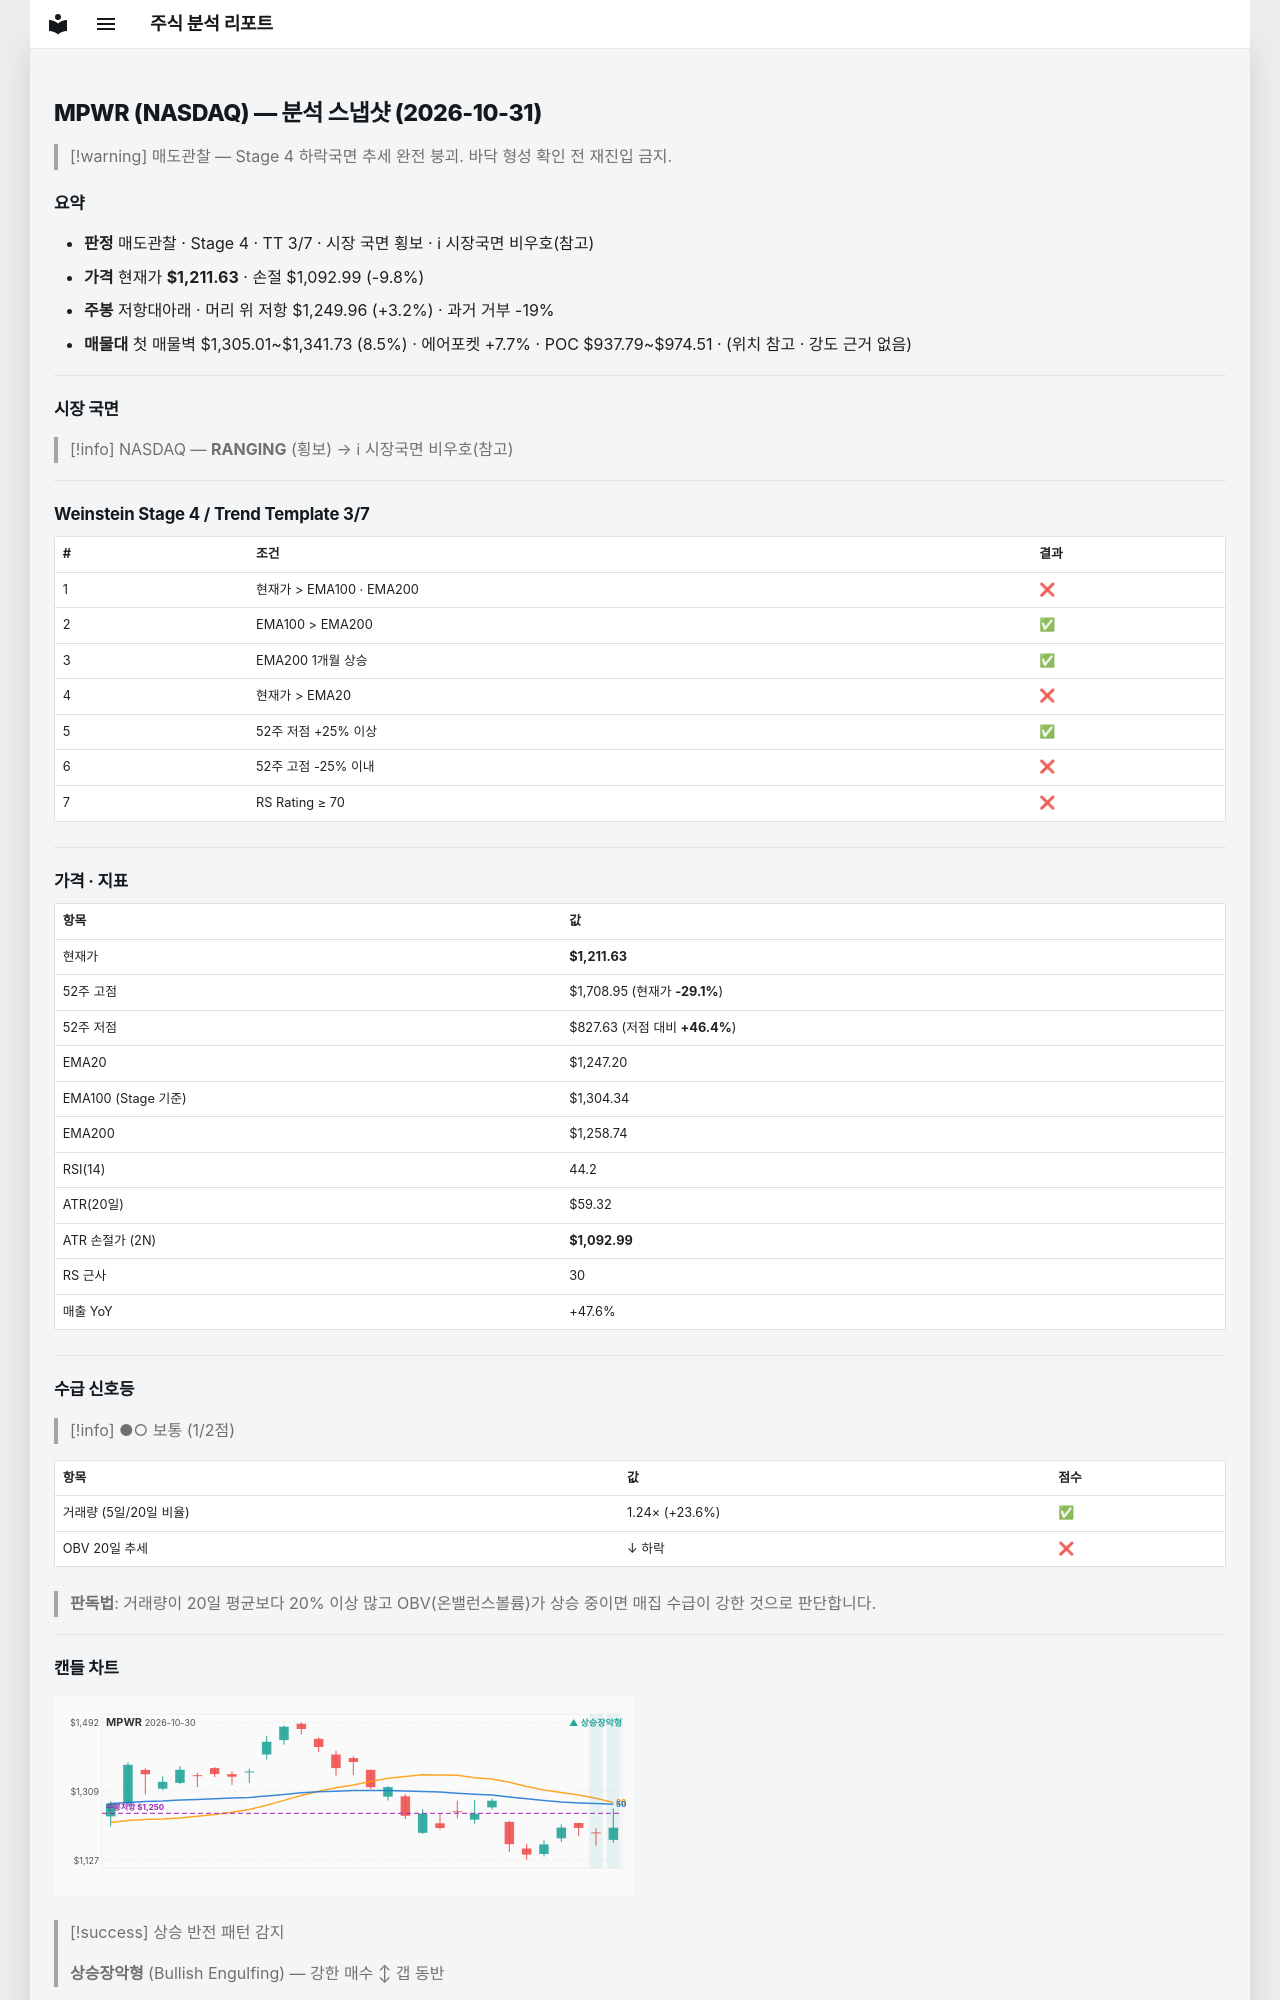

repository: soloandco/stock-reports · page: snapshots/MPWR-2026-10-31/index.html · generator: mkdocs

---
type: analysis-snapshot
title: MPWR 분석 스냅샷
ticker: MPWR
market: NASDAQ
created: 2026-10-31
updated: 2026-10-31
bar-date: 2026-10-30
verdict: 매도관찰
real-rr: 0.32
sma50-gap-pct: -2.9
weekly-position: 저항대아래
weekly-overhead-price: 1249.96
weekly-overhead-pct: 3.2
stage: 4
trend-template-score: 3
tt-max: 7
ma-set: ema-20-100-200
price: 1211.6300048828125
stop-price: 1092.9867608336006
market-regime: RANGING
supply-demand-score: 1/2
supply-demand-label: 보통
status: tracking
tags:
  - stock-agent
  - watchlist
  - MPWR
  - analysis
related:
  - "[[analysis-template]]"
---

# MPWR (NASDAQ) — 분석 스냅샷 (2026-10-31)

> [!warning] 매도관찰 — Stage 4 하락국면
> 추세 완전 붕괴. 바닥 형성 확인 전 재진입 금지.

## 요약

- **판정** 매도관찰 · Stage 4 · TT 3/7 · 시장 국면 횡보 · ℹ 시장국면 비우호(참고)
- **가격** 현재가 **$1,211.63** · 손절 $1,092.99 (-9.8%)
- **주봉** 저항대아래 · 머리 위 저항 $1,249.96 (+3.2%) · 과거 거부 -19%
- **매물대** 첫 매물벽 $1,305.01~$1,341.73 (8.5%) · 에어포켓 +7.7% · POC $937.79~$974.51 · (위치 참고 · 강도 근거 없음)

---

## 시장 국면

> [!info] NASDAQ — **RANGING** (횡보) → ℹ 시장국면 비우호(참고)

---

## Weinstein Stage 4 / Trend Template 3/7

| # | 조건 | 결과 |
|---|------|------|
| 1 | 현재가 > EMA100 · EMA200 | ❌ |
| 2 | EMA100 > EMA200 | ✅ |
| 3 | EMA200 1개월 상승 | ✅ |
| 4 | 현재가 > EMA20 | ❌ |
| 5 | 52주 저점 +25% 이상 | ✅ |
| 6 | 52주 고점 -25% 이내 | ❌ |
| 7 | RS Rating ≥ 70 | ❌ |

---

## 가격 · 지표

| 항목 | 값 |
|------|---|
| 현재가 | **$1,211.63** |
| 52주 고점 | $1,708.95 (현재가 **-29.1%**) |
| 52주 저점 | $827.63 (저점 대비 **+46.4%**) |
| EMA20 | $1,247.20 |
| EMA100 (Stage 기준) | $1,304.34 |
| EMA200 | $1,258.74 |
| RSI(14) | 44.2 |
| ATR(20일) | $59.32 |
| ATR 손절가 (2N) | **$1,092.99** |
| RS 근사 | 30 |
| 매출 YoY | +47.6% |

---
## 수급 신호등

> [!info] ●○ 보통 (1/2점)

| 항목 | 값 | 점수 |
|------|------|------|
| 거래량 (5일/20일 비율) | 1.24× (+23.6%) | ✅ |
| OBV 20일 추세 | ↓ 하락 | ❌ |

> **판독법**: 거래량이 20일 평균보다 20% 이상 많고 OBV(온밸런스볼륨)가 상승 중이면 매집 수급이 강한 것으로 판단합니다.

---
